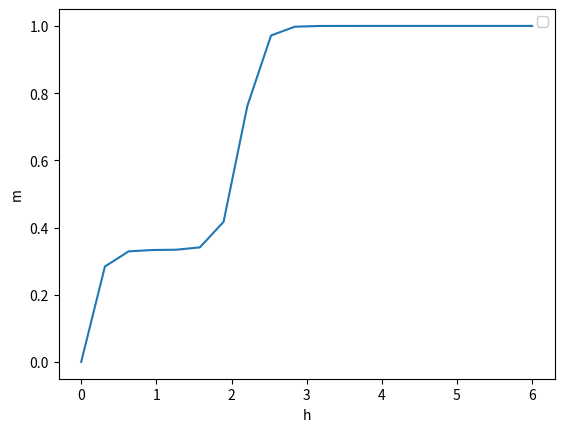

Python code for this plot:
import numpy as np
import matplotlib.pyplot as plt


T=0.25


# J1=Jd
# J2=Jd
# J3=J
# J4=Jt


# J1=-1
# J3=-1
# J4=-1

J_triangle = -1
J1=J_triangle
J3=J_triangle
J4=0

Jd=J1
J=J3
Jt=J4

H_MIN = 0
H_MAX = 6
H_POINTS_NUMBER = 20
Hs = np.linspace(H_MIN, H_MAX, H_POINTS_NUMBER)  # H_POINTS_NUMBER точек для кривой M(H) от H_MIN до H_MAX





def R11(x, y, z, hp):
    return 2 * np.exp(x + 2 * hp) * np.cosh(z + hp) + 2 * np.exp(-x) * np.cosh(hp)


def R12(x, y, z, hp):
    return 2 * np.exp(y + hp) * np.cosh(z + hp) + 2 * np.exp(-y - hp) * np.cosh(hp)


def R21(x, y, z, hp):
    return 2 * np.exp(y - hp) * np.cosh(z - hp) + 2 * np.exp(-y + hp) * np.cosh(hp)


def R22(x, y, z, hp):
    return 2 * np.exp(x - 2 * hp) * np.cosh(z - hp) + 2 * np.exp(-x) * np.cosh(hp)


def x(J, Jd, Jt, T):
    return (J + Jt) / T


def y(J, Jd, Jt, T):
    return (J - Jt) / T


def z(J, Jd, Jt, T):
    return 2 * Jd / T


def hp(h, T):
    return h / T


def create_matrix(R11, R12, R21, R22):
    # Создаем матрицу 2x2 из 4 элементов
    matrixR = np.array([[R11, R12], [R21, R22]])
    return matrixR


def matrix_trace_el(R11, R12, R21, R22):
    # Возвращаем след матрицы
    return R11 + R22


def matrix_trace(matrix):
    # Возвращаем след матрицы
    return np.trace(matrix)


def matrix_det_el(R11, R12, R21, R22):
    # Возвращаем след матрицы
    return R11 * R22 - R12 * R21


def matrix_det(matrix):
    # Возвращаем след матрицы
    return np.linalg.det(matrix)


def lam(J, Jd, Jt, h, T):
    var_x = x(J, Jd, Jt, T)
    var_y = y(J, Jd, Jt, T)
    var_z = z(J, Jd, Jt, T)
    var_hp = hp(h, T)

    elementR11 = R11(var_x, var_y, var_z, var_hp)
    elementR12 = R12(var_x, var_y, var_z, var_hp)
    elementR21 = R21(var_x, var_y, var_z, var_hp)
    elementR22 = R22(var_x, var_y, var_z, var_hp)

    matrixR = create_matrix(elementR11, elementR12, elementR21, elementR22)

    trace = matrix_trace(matrixR)
    det = matrix_det(matrixR)

    return 1 / 2 * (trace + np.sqrt((trace) ** 2 - 4 * det))


def m(J, Jd, Jt, h, T):
    delta = 1e-5
    dlam_dh = (lam(J, Jd, Jt, h + delta, T) - lam(J, Jd, Jt, h - delta, T)) / (2 * delta)
    return T / (3 * lam(J, Jd, Jt, h, T)) * dlam_dh



def main():
    ms = []

    for H in Hs:
        var_m = m(J, Jd, Jt, H, T)
        ms.append(var_m)

    plt.plot(Hs,ms)

    plt.xlabel('h')
    plt.ylabel('m')
    plt.legend(facecolor='white', framealpha=1)
    plt.savefig("m_h_teor.png")
    plt.show()


if __name__ == '__main__':
    main()
